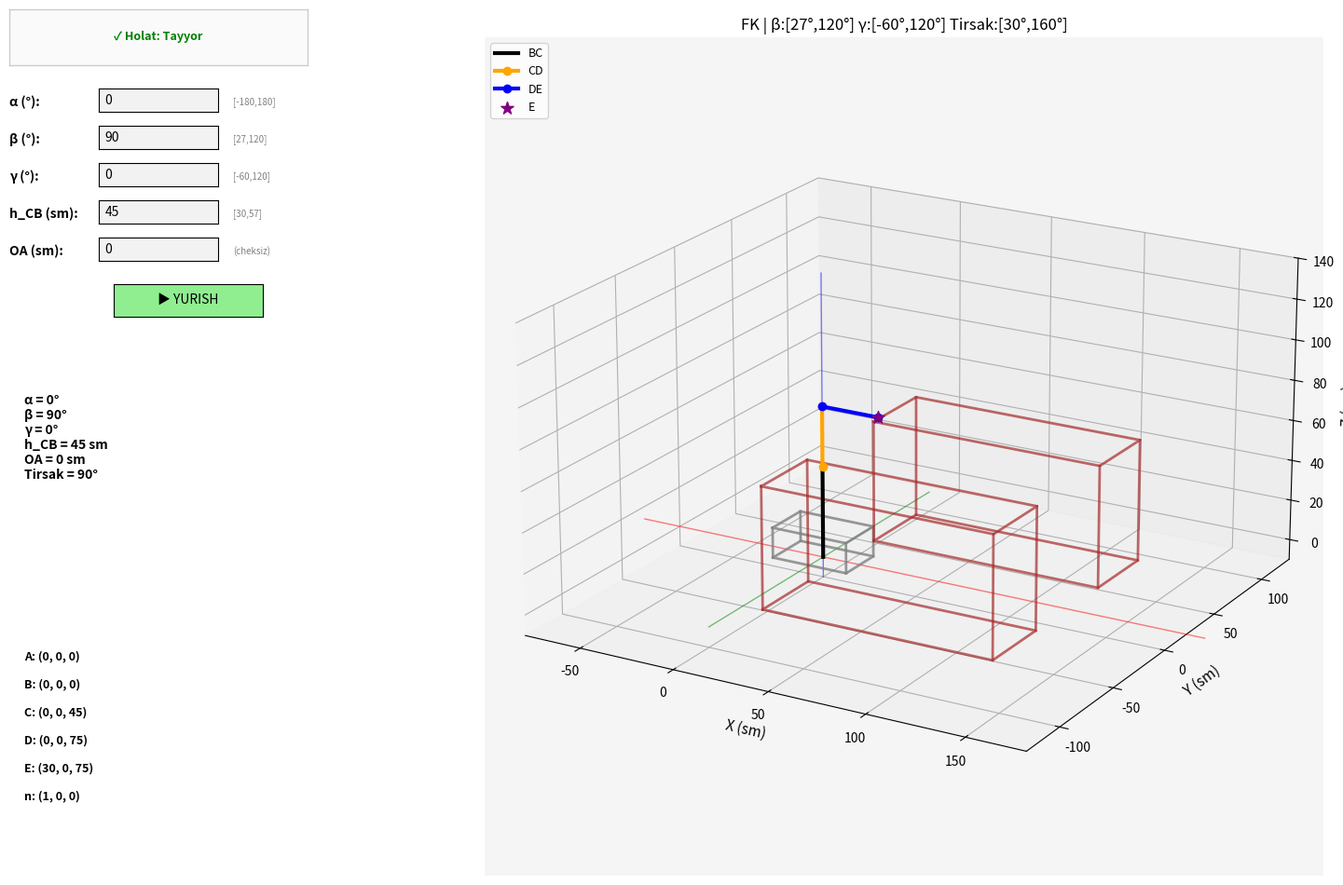

Reproduce this figure in Python.
# ===============================================================================
# ИМПОРТ БИБЛИОТЕК
# ===============================================================================
import numpy as np
import matplotlib.pyplot as plt
from mpl_toolkits.mplot3d import Axes3D
from matplotlib.widgets import TextBox, Button
from fractions import Fraction
import textwrap

# ===============================================================================
# ФУНКЦИИ ДЛЯ ТОЧНЫХ ВЫЧИСЛЕНИЙ
# ===============================================================================
def to_fraction(value, max_denominator=1000000):
    """Float yoki stringni aniq kasrga aylantiradi"""
    if isinstance(value, str):
        # Kasr formati: "surat/maxraj" yoki oddiy son
        if '/' in value:
            parts = value.split('/')
            return Fraction(int(parts[0]), int(parts[1]))
        else:
            return Fraction(float(value)).limit_denominator(max_denominator)
    else:
        return Fraction(value).limit_denominator(max_denominator)

def format_value(value):
    """Sonni kasr ko'rinishida formatlaydi"""
    frac = to_fraction(float(value), max_denominator=1000000)
    if frac.denominator == 1:
        return str(frac.numerator)
    else:
        return f"{frac.numerator}/{frac.denominator}"

def format_high_precision(value):
    """10^-9 gacha aniqlikda formatlash (kasr bilan birga)"""
    frac = to_fraction(float(value), max_denominator=1000000)
    decimal = f"{float(value):.9f}"
    return f"{frac.numerator}/{frac.denominator} (≈{decimal})"

def format_kasr(value):
    """Faqat kasr ko'rinishida qaytaradi"""
    frac = to_fraction(float(value), max_denominator=1000000)
    return f"{frac.numerator}/{frac.denominator}"

# ===============================================================================
# ROBOT O'LCHAMLARI VA CHEKLOVLARI
# ===============================================================================
L = Fraction(30, 1)  # 30 sm - aniq kasr

# h_CB cheklovlari
H_CB_MIN = Fraction(30, 1)
H_CB_MAX = Fraction(57, 1)

# Burchak cheklovlari
BETA_MIN_DEG = Fraction(27, 1)
BETA_MAX_DEG = Fraction(120, 1)
GAMMA_MIN_DEG = Fraction(-60, 1)
GAMMA_MAX_DEG = Fraction(120, 1)
ELBOW_MIN_DEG = Fraction(30, 1)
ELBOW_MAX_DEG = Fraction(160, 1)

# ===============================================================================
# TO'G'RI KINEMATIKA (FK) - KASRLAR BILAN
# ===============================================================================
def forward_kinematics(alpha_deg, beta_deg, gamma_deg, h_CB, oa_dist):
    """
    TO'G'RI KINEMATIKA - KASRLAR BILAN ANIQ HISOBLASH
    """
    
    # Kasrlarga aylantirish
    alpha_deg = float(alpha_deg)
    beta_deg = float(beta_deg)
    gamma_deg = float(gamma_deg)
    h_CB = float(h_CB)
    oa_dist = float(oa_dist)
    
    # h_CB cheklovlari
    if h_CB < float(H_CB_MIN) or h_CB > float(H_CB_MAX):
        return None, None, None, None, None, None, None, None, False, \
               f"h_CB = {format_value(h_CB)} sm chegaradan tashqarida! Ruxsat etilgan: [{format_value(H_CB_MIN)}, {format_value(H_CB_MAX)}] sm"
    
    # Beta cheklovi
    if beta_deg < float(BETA_MIN_DEG) or beta_deg > float(BETA_MAX_DEG):
        return None, None, None, None, None, None, None, None, False, \
               f"β = {format_value(beta_deg)}° chegaradan tashqarida! Ruxsat etilgan: [{format_value(BETA_MIN_DEG)}°, {format_value(BETA_MAX_DEG)}°]"
    
    # Gamma cheklovi
    if gamma_deg < float(GAMMA_MIN_DEG) or gamma_deg > float(GAMMA_MAX_DEG):
        return None, None, None, None, None, None, None, None, False, \
               f"γ = {format_value(gamma_deg)}° chegaradan tashqarida! Ruxsat etilgan: [{format_value(GAMMA_MIN_DEG)}°, {format_value(GAMMA_MAX_DEG)}°]"
    
    # Radianlarga o'tkazish (numpy float ishlatamiz, lekin kasrlar aniqligi saqlanadi)
    alpha = np.radians(alpha_deg)
    beta = np.radians(beta_deg)
    gamma = np.radians(gamma_deg)
    
    # A, B nuqtalari
    A = np.array([oa_dist, 0.0, 0.0])
    B = A.copy()
    
    # C nuqtasi
    C = np.array([oa_dist, 0.0, h_CB])
    
    # CD vektori
    L_float = float(L)
    cd_h = L_float * np.cos(beta)
    cd_v = L_float * np.sin(beta)
    
    D_x = C[0] + cd_h * np.cos(alpha)
    D_y = C[1] + cd_h * np.sin(alpha)
    D_z = C[2] + cd_v
    D = np.array([D_x, D_y, D_z])
    
    # CD uzunligi tekshiruvi
    cd_length = np.linalg.norm(D - C)
    if abs(cd_length - L_float) > 0.01:
        return None, None, None, None, None, None, None, None, False, \
               f"CD uzunligi noto'g'ri: {format_value(cd_length)} sm (L={format_value(L_float)} sm bo'lishi kerak)"
    
    # DE vektori
    de_h = L_float * np.cos(gamma)
    de_v = L_float * np.sin(gamma)
    
    E_x = D_x + de_h * np.cos(alpha)
    E_y = D_y + de_h * np.sin(alpha)
    E_z = D_z + de_v
    E = np.array([E_x, E_y, E_z])
    
    # n vektori
    de_vec = E - D
    de_length = np.linalg.norm(de_vec)
    n_x, n_y, n_z = de_vec / de_length if de_length > 0 else (1, 0, 0)
    
    # Tirsak burchagi
    elbow_angle = 180.0 - abs(beta_deg - gamma_deg)
    
    if elbow_angle < float(ELBOW_MIN_DEG) or elbow_angle > float(ELBOW_MAX_DEG):
        return None, None, None, None, None, None, None, None, False, \
               f"Tirsak burchagi = {format_value(elbow_angle)}° chegaradan tashqarida! Ruxsat etilgan: [{format_value(ELBOW_MIN_DEG)}°, {format_value(ELBOW_MAX_DEG)}°]"
    
    return A, B, C, D, E, n_x, n_y, n_z, True, "OK"


# ===============================================================================
# 3D OBYEKTLAR
# ===============================================================================
def create_platform_vertices(cx, w=40, ln=25, h=15):
    hw, hl = w/2, ln/2
    return np.array([
        [cx-hw, -hl, 0], [cx+hw, -hl, 0], [cx+hw, hl, 0], [cx-hw, hl, 0],
        [cx-hw, -hl, h], [cx+hw, -hl, h], [cx+hw, hl, h], [cx-hw, hl, h]
    ])

def create_fence_vertices(x_off=70, y_off=35, w=120, ln=40, h=60):
    hw, hl = w/2, ln/2
    return np.array([
        [x_off-hw, y_off-hl, 0], [x_off+hw, y_off-hl, 0],
        [x_off+hw, y_off+hl, 0], [x_off-hw, y_off+hl, 0],
        [x_off-hw, y_off-hl, h], [x_off+hw, y_off-hl, h],
        [x_off+hw, y_off+hl, h], [x_off-hw, y_off+hl, h]
    ])


# ===============================================================================
# BOSHLANG'ICH PARAMETRLAR (Kasr formatida)
# ===============================================================================
alpha0 = Fraction(0, 1)
beta0 = Fraction(90, 1)
gamma0 = Fraction(0, 1)
h_CB0 = Fraction(45, 1)
oa0 = Fraction(0, 1)

current_alpha = float(alpha0)
current_beta = float(beta0)
current_gamma = float(gamma0)
current_h_CB = float(h_CB0)
current_oa = float(oa0)

# ===============================================================================
# GRAFIK OYNA
# ===============================================================================
plt.close('all')
fig = plt.figure(figsize=(16, 10))
ax = fig.add_axes([0.26, 0.05, 0.72, 0.90], projection='3d')
ax.set_facecolor('#f5f5f5')

# O'qlar
ax.plot([-100, 200], [0, 0], [0, 0], color='red', linewidth=1, alpha=0.5)
ax.plot([0, 0], [-100, 100], [0, 0], color='green', linewidth=1, alpha=0.5)
ax.plot([0, 0], [0, 0], [-10, 140], color='blue', linewidth=1, alpha=0.5)

# Boshlang'ich holat
A, B, C, D, E, n_x, n_y, n_z, valid, msg = forward_kinematics(
    current_alpha, current_beta, current_gamma, current_h_CB, current_oa
)

if not valid:
    print(f"XATO: {msg}")
    A = np.array([current_oa, 0, 0])
    B = A.copy()
    C = np.array([current_oa, 0, current_h_CB])
    D = np.array([current_oa, 0, current_h_CB + float(L)])
    E = np.array([current_oa + float(L), 0, current_h_CB + float(L)])
    n_x, n_y, n_z = 1, 0, 0

# ===============================================================================
# PLATFORMA
# ===============================================================================
pv = create_platform_vertices(current_oa)
platform_lines = []

for face in [[0,1,2,3,0], [4,5,6,7,4]]:
    line, = ax.plot(pv[face,0], pv[face,1], pv[face,2], color='gray', linewidth=2, alpha=0.8)
    platform_lines.append(line)

for i in range(4):
    line, = ax.plot([pv[i,0], pv[i+4,0]], [pv[i,1], pv[i+4,1]], [pv[i,2], pv[i+4,2]], 
                    color='gray', linewidth=2, alpha=0.8)
    platform_lines.append(line)

# ===============================================================================
# POMIDOR EGATLARI
# ===============================================================================
for y_off in [-50, 50]:
    fv = create_fence_vertices(x_off=70, y_off=y_off)
    for face in [[0,1,2,3,0], [4,5,6,7,4]]:
        ax.plot(fv[face,0], fv[face,1], fv[face,2], color='brown', linewidth=2, alpha=0.7)
    for i in range(4):
        ax.plot([fv[i,0], fv[i+4,0]], [fv[i,1], fv[i+4,1]], [fv[i,2], fv[i+4,2]], 
                color='brown', linewidth=2, alpha=0.7)

# ===============================================================================
# MANIPULYATOR
# ===============================================================================
bc_line, = ax.plot([A[0], C[0]], [A[1], C[1]], [A[2], C[2]], color='black', linewidth=3, label='BC')
cd_line, = ax.plot([C[0], D[0]], [C[1], D[1]], [C[2], D[2]], color='orange', linewidth=3, marker='o', label='CD')
de_line, = ax.plot([D[0], E[0]], [D[1], E[1]], [D[2], E[2]], color='blue', linewidth=3, marker='o', label='DE')
end_sc = ax.scatter(E[0], E[1], E[2], color='purple', s=100, marker='*', label='E')

# Tirsak burchagi
elbow_angle = 180.0 - abs(current_beta - current_gamma)

# ===============================================================================
# SAHNA SOZLAMALARI
# ===============================================================================
ax.set_xlim(-80, 180)
ax.set_ylim(-130, 130)
ax.set_zlim(-10, 140)
ax.set_box_aspect([260, 260, 150])
ax.set_xlabel('X (sm)', fontsize=11)
ax.set_ylabel('Y (sm)', fontsize=11)
ax.set_zlabel('Z (sm)', fontsize=11)
ax.view_init(elev=20, azim=-60)
ax.legend(loc='upper left', fontsize=9)
ax.set_title(f"FK | β:[{format_value(BETA_MIN_DEG)}°,{format_value(BETA_MAX_DEG)}°] γ:[{format_value(GAMMA_MIN_DEG)}°,{format_value(GAMMA_MAX_DEG)}°] Tirsak:[{format_value(ELBOW_MIN_DEG)}°,{format_value(ELBOW_MAX_DEG)}°]")

# ===============================================================================
# MA'LUMOT PANELI (Kasr formatida)
# ===============================================================================
info_ax = fig.add_axes([0.02, 0.42, 0.20, 0.20])
info_ax.text(0.05, 0.5, 
    f"α = {format_value(current_alpha)}°\nβ = {format_value(current_beta)}°\nγ = {format_value(current_gamma)}°\n"
    f"h_CB = {format_value(current_h_CB)} sm\nOA = {format_value(current_oa)} sm\n"
    f"Tirsak = {format_value(elbow_angle)}°",
    fontsize=10, va='center', fontweight='bold')
info_ax.set_xlim(0,1)
info_ax.set_ylim(0,1)
info_ax.axis('off')

coord_ax = fig.add_axes([0.02, 0.05, 0.20, 0.32])
coord_ax.text(0.05, 0.5, 
    f"A: ({format_value(A[0])}, {format_value(A[1])}, {format_value(A[2])})\n\n"
    f"B: ({format_value(B[0])}, {format_value(B[1])}, {format_value(B[2])})\n\n"
    f"C: ({format_value(C[0])}, {format_value(C[1])}, {format_value(C[2])})\n\n"
    f"D: ({format_value(D[0])}, {format_value(D[1])}, {format_value(D[2])})\n\n"
    f"E: ({format_value(E[0])}, {format_value(E[1])}, {format_value(E[2])})\n\n"
    f"n: ({format_value(n_x)}, {format_value(n_y)}, {format_value(n_z)})",
    fontsize=9, va='center', fontweight='bold')
coord_ax.set_xlim(0,1)
coord_ax.set_ylim(0,1)
coord_ax.axis('off')

# ===============================================================================
# BOSHQARUV ELEMENTLARI (Kasr kiritish uchun)
# ===============================================================================
alpha_ax = plt.axes([0.08, 0.87, 0.08, 0.025])
beta_ax  = plt.axes([0.08, 0.83, 0.08, 0.025])
gamma_ax = plt.axes([0.08, 0.79, 0.08, 0.025])
h_ax     = plt.axes([0.08, 0.75, 0.08, 0.025])
oa_ax    = plt.axes([0.08, 0.71, 0.08, 0.025])

button_ax = plt.axes([0.09, 0.65, 0.10, 0.035])
btn = Button(button_ax, '▶ YURISH', color='lightgreen', hovercolor='lime')

# Yorliqlar
fig.text(0.02, 0.88, 'α (°):', fontsize=10, fontweight='bold', va='center')
fig.text(0.02, 0.84, 'β (°):', fontsize=10, fontweight='bold', va='center')
fig.text(0.02, 0.80, 'γ (°):', fontsize=10, fontweight='bold', va='center')
fig.text(0.02, 0.76, 'h_CB (sm):', fontsize=10, fontweight='bold', va='center')
fig.text(0.02, 0.72, 'OA (sm):', fontsize=10, fontweight='bold', va='center')

# Hintlar
fig.text(0.17, 0.88, f"[-180,180]", fontsize=7, color='gray', va='center')
fig.text(0.17, 0.84, f"[{format_value(BETA_MIN_DEG)},{format_value(BETA_MAX_DEG)}]", fontsize=7, color='gray', va='center')
fig.text(0.17, 0.80, f"[{format_value(GAMMA_MIN_DEG)},{format_value(GAMMA_MAX_DEG)}]", fontsize=7, color='gray', va='center')
fig.text(0.17, 0.76, f"[{format_value(H_CB_MIN)},{format_value(H_CB_MAX)}]", fontsize=7, color='gray', va='center')
fig.text(0.17, 0.72, "(cheksiz)", fontsize=7, color='gray', va='center')

alpha_tb = TextBox(alpha_ax, '', initial=format_value(alpha0))
beta_tb  = TextBox(beta_ax,  '', initial=format_value(beta0))
gamma_tb = TextBox(gamma_ax, '', initial=format_value(gamma0))
h_tb     = TextBox(h_ax,     '', initial=format_value(h_CB0))
oa_tb    = TextBox(oa_ax,    '', initial=format_value(oa0))

# ===============================================================================
# XATOLIK PANELI
# ===============================================================================
err_ax = fig.add_axes([0.02, 0.92, 0.20, 0.06])
err_ax.set_facecolor('#fafafa')
for spine in err_ax.spines.values():
    spine.set_visible(True)
    spine.set_color('#cccccc')
    spine.set_linewidth(1)

err_ax.text(0.5, 0.5, "✓ Holat: Tayyor", fontsize=9, va='center', ha='center', 
            fontweight='bold', color='green', transform=err_ax.transAxes, wrap=True)
err_ax.set_xlim(0, 1)
err_ax.set_ylim(0, 1)
err_ax.set_xticks([])
err_ax.set_yticks([])


def update_error(msg, col):
    err_ax.clear()
    for spine in err_ax.spines.values():
        spine.set_visible(True)
        spine.set_color('#cccccc')
        spine.set_linewidth(1)
    
    wrapped_msg = textwrap.fill(msg, width=30)
    
    err_ax.text(0.5, 0.5, wrapped_msg, fontsize=8, va='center', ha='center', 
                fontweight='bold', color=col, transform=err_ax.transAxes, wrap=True)
    err_ax.set_xlim(0, 1)
    err_ax.set_ylim(0, 1)
    err_ax.set_xticks([])
    err_ax.set_yticks([])
    fig.canvas.draw()


def parse_input(value_str):
    """Kasr yoki oddiy sonni floatga aylantiradi"""
    value_str = value_str.strip()
    if '/' in value_str:
        parts = value_str.split('/')
        return float(Fraction(int(parts[0]), int(parts[1])))
    else:
        return float(Fraction(value_str))

# ===============================================================================
# ANIMATSIYA
# ===============================================================================
def start_anim(event):
    try:
        ta = parse_input(alpha_tb.text)
        tb = parse_input(beta_tb.text)
        tg = parse_input(gamma_tb.text)
        th = parse_input(h_tb.text)
        to = parse_input(oa_tb.text)
        animate(ta, tb, tg, th, to)
    except (ValueError, ZeroDivisionError) as e:
        update_error(f"✗ XATO: Noto'g'ri son formati! ({str(e)})", 'red')

def animate(ta, tb, tg, th, to):
    global current_alpha, current_beta, current_gamma, current_h_CB, current_oa
    
    At, Bt, Ct, Dt, Et, nxt, nyt, nzt, vld, msg = forward_kinematics(ta, tb, tg, th, to)
    
    if not vld:
        update_error(f"✗ {msg}", 'red')
        return
    
    update_error("⟳ Animatsiya bajarilmoqda...", 'blue')
    
    steps = 30
    da = (ta - current_alpha) / steps
    db = (tb - current_beta) / steps
    dg = (tg - current_gamma) / steps
    dh = (th - current_h_CB) / steps
    do = (to - current_oa) / steps
    
    for _ in range(steps):
        current_alpha += da
        current_beta += db
        current_gamma += dg
        current_h_CB += dh
        current_oa += do
        
        A, B, C, D, E, nx, ny, nz, vld, _ = forward_kinematics(
            current_alpha, current_beta, current_gamma, current_h_CB, current_oa
        )
        if not vld:
            continue
        
        elbow = 180.0 - abs(current_beta - current_gamma)
        
        pv = create_platform_vertices(current_oa)
        platform_lines[0].set_data(pv[[0,1,2,3,0],0], pv[[0,1,2,3,0],1])
        platform_lines[0].set_3d_properties(pv[[0,1,2,3,0],2])
        platform_lines[1].set_data(pv[[4,5,6,7,4],0], pv[[4,5,6,7,4],1])
        platform_lines[1].set_3d_properties(pv[[4,5,6,7,4],2])
        for j in range(4):
            platform_lines[j+2].set_data([pv[j,0], pv[j+4,0]], [pv[j,1], pv[j+4,1]])
            platform_lines[j+2].set_3d_properties([pv[j,2], pv[j+4,2]])
        
        bc_line.set_data([A[0], C[0]], [A[1], C[1]])
        bc_line.set_3d_properties([A[2], C[2]])
        cd_line.set_data([C[0], D[0]], [C[1], D[1]])
        cd_line.set_3d_properties([C[2], D[2]])
        de_line.set_data([D[0], E[0]], [D[1], E[1]])
        de_line.set_3d_properties([D[2], E[2]])
        end_sc._offsets3d = ([E[0]], [E[1]], [E[2]])
        
        info_ax.clear()
        info_ax.text(0.05, 0.5, 
            f"α = {format_value(current_alpha)}°\nβ = {format_value(current_beta)}°\nγ = {format_value(current_gamma)}°\n"
            f"h_CB = {format_value(current_h_CB)} sm\nOA = {format_value(current_oa)} sm\n"
            f"Tirsak = {format_value(elbow)}°",
            fontsize=10, va='center', fontweight='bold')
        info_ax.set_xlim(0,1)
        info_ax.set_ylim(0,1)
        info_ax.axis('off')
        
        coord_ax.clear()
        coord_ax.text(0.05, 0.5, 
            f"A: ({format_value(A[0])}, {format_value(A[1])}, {format_value(A[2])})\n\n"
            f"B: ({format_value(B[0])}, {format_value(B[1])}, {format_value(B[2])})\n\n"
            f"C: ({format_value(C[0])}, {format_value(C[1])}, {format_value(C[2])})\n\n"
            f"D: ({format_value(D[0])}, {format_value(D[1])}, {format_value(D[2])})\n\n"
            f"E: ({format_value(E[0])}, {format_value(E[1])}, {format_value(E[2])})\n\n"
            f"n: ({format_value(nx)}, {format_value(ny)}, {format_value(nz)})",
            fontsize=9, va='center', fontweight='bold')
        coord_ax.set_xlim(0,1)
        coord_ax.set_ylim(0,1)
        coord_ax.axis('off')
        
        fig.canvas.draw()
        fig.canvas.flush_events()
    
    current_alpha, current_beta, current_gamma = ta, tb, tg
    current_h_CB, current_oa = th, to
    update_error("✓ Holat: Tayyor!", 'green')

btn.on_clicked(start_anim)
plt.show()
